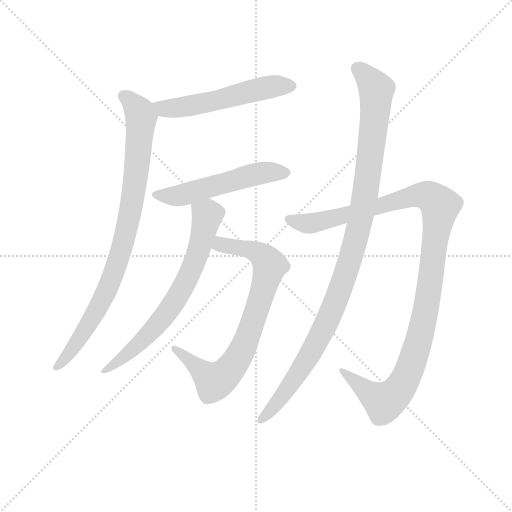
t = 0.00 s
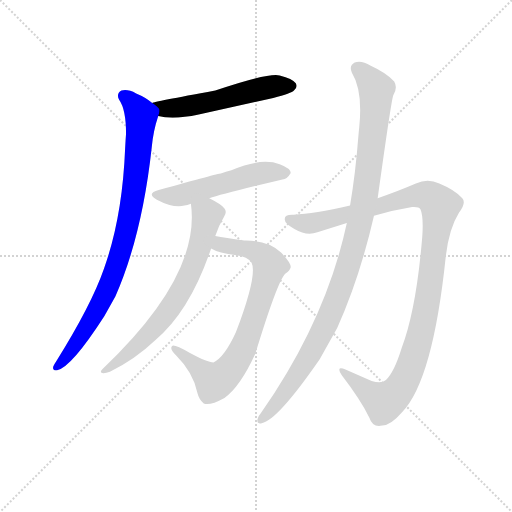
t = 1.30 s
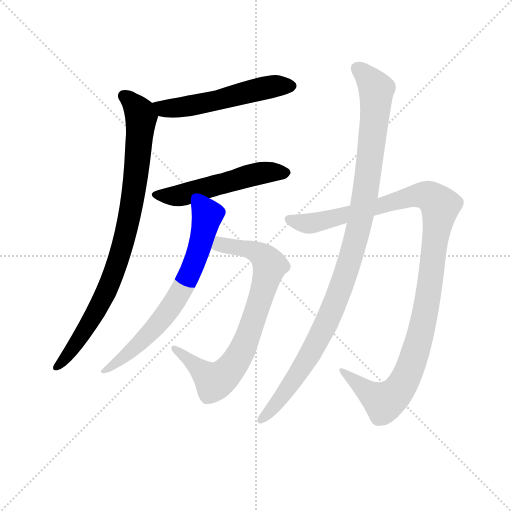
t = 2.59 s
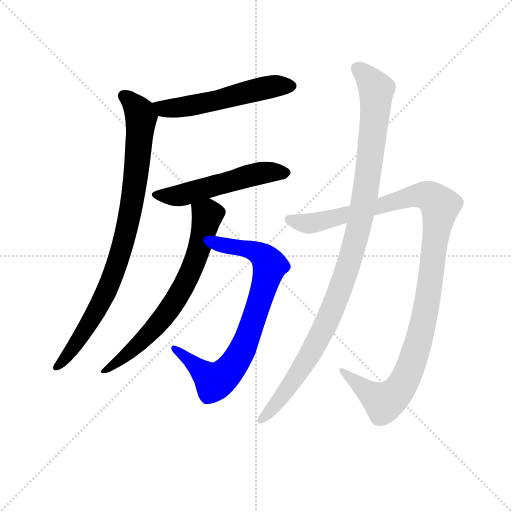
t = 3.89 s
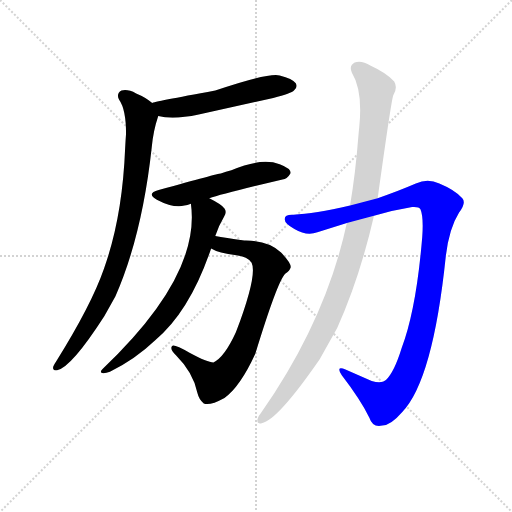
t = 5.19 s
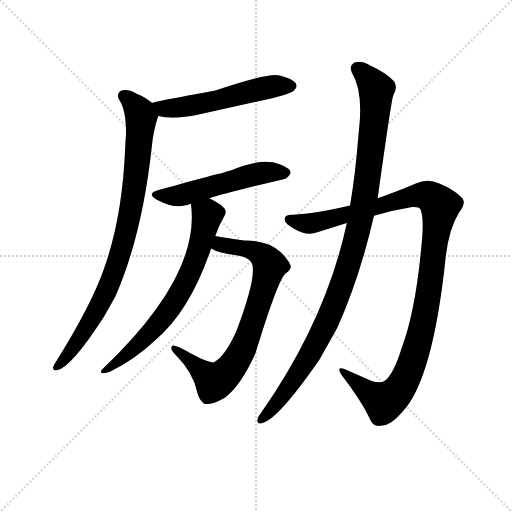
t = 6.48 s

The animated SVG that drew these frames (rendered in a browser with its animation timeline set to each time). Animation: 7 CSS @keyframes rules; one cycle of 6.48 s.

<svg version="1.1" viewBox="0 0 1024 1024" xmlns="http://www.w3.org/2000/svg">
  <g stroke="lightgray" stroke-dasharray="1,1" stroke-width="1" transform="scale(4, 4)">
    <line x1="0" y1="0" x2="256" y2="256"></line>
    <line x1="256" y1="0" x2="0" y2="256"></line>
    <line x1="128" y1="0" x2="128" y2="256"></line>
    <line x1="0" y1="128" x2="256" y2="128"></line>
  </g>
  <g transform="scale(0.92, -0.92) translate(60, -850)">
    <style type="text/css">
      
        @keyframes keyframes0 {
          from {
            stroke: blue;
            stroke-dashoffset: 560;
            stroke-width: 128;
          }
          65% {
            animation-timing-function: step-end;
            stroke: blue;
            stroke-dashoffset: 0;
            stroke-width: 128;
          }
          to {
            stroke: black;
            stroke-width: 1024;
          }
        }
        #make-me-a-hanzi-animation-0 {
          animation: keyframes0 0.7057291666666666s both;
          animation-delay: 0s;
          animation-timing-function: linear;
        }
      
        @keyframes keyframes1 {
          from {
            stroke: blue;
            stroke-dashoffset: 900;
            stroke-width: 128;
          }
          75% {
            animation-timing-function: step-end;
            stroke: blue;
            stroke-dashoffset: 0;
            stroke-width: 128;
          }
          to {
            stroke: black;
            stroke-width: 1024;
          }
        }
        #make-me-a-hanzi-animation-1 {
          animation: keyframes1 0.982421875s both;
          animation-delay: 0.7057291666666666s;
          animation-timing-function: linear;
        }
      
        @keyframes keyframes2 {
          from {
            stroke: blue;
            stroke-dashoffset: 543;
            stroke-width: 128;
          }
          64% {
            animation-timing-function: step-end;
            stroke: blue;
            stroke-dashoffset: 0;
            stroke-width: 128;
          }
          to {
            stroke: black;
            stroke-width: 1024;
          }
        }
        #make-me-a-hanzi-animation-2 {
          animation: keyframes2 0.69189453125s both;
          animation-delay: 1.6881510416666665s;
          animation-timing-function: linear;
        }
      
        @keyframes keyframes3 {
          from {
            stroke: blue;
            stroke-dashoffset: 709;
            stroke-width: 128;
          }
          70% {
            animation-timing-function: step-end;
            stroke: blue;
            stroke-dashoffset: 0;
            stroke-width: 128;
          }
          to {
            stroke: black;
            stroke-width: 1024;
          }
        }
        #make-me-a-hanzi-animation-3 {
          animation: keyframes3 0.8269856770833334s both;
          animation-delay: 2.3800455729166665s;
          animation-timing-function: linear;
        }
      
        @keyframes keyframes4 {
          from {
            stroke: blue;
            stroke-dashoffset: 792;
            stroke-width: 128;
          }
          72% {
            animation-timing-function: step-end;
            stroke: blue;
            stroke-dashoffset: 0;
            stroke-width: 128;
          }
          to {
            stroke: black;
            stroke-width: 1024;
          }
        }
        #make-me-a-hanzi-animation-4 {
          animation: keyframes4 0.89453125s both;
          animation-delay: 3.20703125s;
          animation-timing-function: linear;
        }
      
        @keyframes keyframes5 {
          from {
            stroke: blue;
            stroke-dashoffset: 1155;
            stroke-width: 128;
          }
          79% {
            animation-timing-function: step-end;
            stroke: blue;
            stroke-dashoffset: 0;
            stroke-width: 128;
          }
          to {
            stroke: black;
            stroke-width: 1024;
          }
        }
        #make-me-a-hanzi-animation-5 {
          animation: keyframes5 1.18994140625s both;
          animation-delay: 4.1015625s;
          animation-timing-function: linear;
        }
      
        @keyframes keyframes6 {
          from {
            stroke: blue;
            stroke-dashoffset: 1092;
            stroke-width: 128;
          }
          78% {
            animation-timing-function: step-end;
            stroke: blue;
            stroke-dashoffset: 0;
            stroke-width: 128;
          }
          to {
            stroke: black;
            stroke-width: 1024;
          }
        }
        #make-me-a-hanzi-animation-6 {
          animation: keyframes6 1.138671875s both;
          animation-delay: 5.29150390625s;
          animation-timing-function: linear;
        }
      
    </style>
    
      <path d="M 284 598 Q 315 589 372 601 L 534 637 Q 574 647 579 653 Q 588 660 583 669 Q 576 679 548 686 Q 523 692 408 653 Q 272 628 271 626 C 242 618 255 605 284 598 Z" fill="lightgray"></path>
    
      <path d="M 271 626 Q 258 638 236 647 Q 217 657 204 653 Q 192 646 199 633 Q 214 612 214 559 Q 213 546 212 527 Q 206 377 166 266 Q 139 188 63 66 Q 59 60 56 54 Q 53 44 64 45 Q 95 51 167 163 L 191 206 Q 249 338 270 531 Q 273 565 284 598 C 289 613 289 613 271 626 Z" fill="lightgray"></path>
    
      <path d="M 395 419 Q 423 429 554 460 Q 564 460 572 474 Q 572 484 548 493 Q 509 508 443 480 Q 431 477 420 473 Q 414 473 285 437 Q 257 430 281 416 Q 317 397 341 403 Q 347 404 355 407 L 395 419 Z" fill="lightgray"></path>
    
      <path d="M 408 337 Q 415 359 427 379 Q 434 389 428 397 Q 421 406 395 419 C 369 433 352 437 355 407 Q 377 251 163 48 Q 156 41 162 39 Q 169 38 179 42 Q 234 69 278 111 Q 353 174 399 310 L 408 337 Z" fill="lightgray"></path>
    
      <path d="M 399 310 Q 415 300 454 295 Q 478 292 487 279 Q 500 252 453 128 Q 428 73 404 62 Q 391 62 352 83 Q 319 102 314 98 Q 308 91 323 77 Q 360 40 369 -4 Q 373 -20 383 -27 Q 395 -33 428 -15 Q 462 9 495 81 Q 543 238 560 255 Q 570 261 572 269 Q 573 278 551 301 Q 523 328 471 327 Q 429 333 408 337 C 378 342 372 322 399 310 Z" fill="lightgray"></path>
    
      <path d="M 753 381 Q 793 393 836 400 Q 851 401 854 395 Q 861 379 858 336 Q 845 177 813 93 Q 797 41 779 24 Q 769 15 748 22 L 691 47 Q 669 56 683 34 Q 723 -18 743 -58 Q 750 -80 771 -75 Q 790 -74 814 -46 Q 881 23 909 292 Q 916 353 938 388 Q 954 409 945 419 Q 929 437 895 451 Q 870 463 844 451 Q 807 435 761 419 L 701 403 Q 623 385 578 383 Q 559 384 559 374 Q 558 364 580 352 Q 607 336 630 345 L 694 365 L 753 381 Z" fill="lightgray"></path>
    
      <path d="M 694 365 Q 649 155 508 -47 Q 502 -54 500 -61 Q 497 -73 509 -70 Q 543 -64 635 69 L 673 137 Q 722 246 753 381 L 761 419 Q 791 635 795 643 Q 805 659 797 673 Q 779 692 746 707 Q 725 720 711 714 Q 698 707 705 692 Q 729 653 721 574 Q 720 565 719 553 Q 713 474 701 403 L 694 365 Z" fill="lightgray"></path>
    
    
      <clipPath id="make-me-a-hanzi-clip-0">
        <path d="M 284 598 Q 315 589 372 601 L 534 637 Q 574 647 579 653 Q 588 660 583 669 Q 576 679 548 686 Q 523 692 408 653 Q 272 628 271 626 C 242 618 255 605 284 598 Z"></path>
      </clipPath>
      <path clip-path="url(#make-me-a-hanzi-clip-0)" d="M 275 619 L 303 613 L 359 620 L 530 662 L 573 663" fill="none" id="make-me-a-hanzi-animation-0" stroke-dasharray="432 864" stroke-linecap="round"></path>
    
      <clipPath id="make-me-a-hanzi-clip-1">
        <path d="M 271 626 Q 258 638 236 647 Q 217 657 204 653 Q 192 646 199 633 Q 214 612 214 559 Q 213 546 212 527 Q 206 377 166 266 Q 139 188 63 66 Q 59 60 56 54 Q 53 44 64 45 Q 95 51 167 163 L 191 206 Q 249 338 270 531 Q 273 565 284 598 C 289 613 289 613 271 626 Z"></path>
      </clipPath>
      <path clip-path="url(#make-me-a-hanzi-clip-1)" d="M 209 641 L 223 632 L 247 596 L 232 438 L 214 344 L 169 211 L 120 124 L 65 54" fill="none" id="make-me-a-hanzi-animation-1" stroke-dasharray="772 1544" stroke-linecap="round"></path>
    
      <clipPath id="make-me-a-hanzi-clip-2">
        <path d="M 395 419 Q 423 429 554 460 Q 564 460 572 474 Q 572 484 548 493 Q 509 508 443 480 Q 431 477 420 473 Q 414 473 285 437 Q 257 430 281 416 Q 317 397 341 403 Q 347 404 355 407 L 395 419 Z"></path>
      </clipPath>
      <path clip-path="url(#make-me-a-hanzi-clip-2)" d="M 281 427 L 342 427 L 505 474 L 561 474" fill="none" id="make-me-a-hanzi-animation-2" stroke-dasharray="415 830" stroke-linecap="round"></path>
    
      <clipPath id="make-me-a-hanzi-clip-3">
        <path d="M 408 337 Q 415 359 427 379 Q 434 389 428 397 Q 421 406 395 419 C 369 433 352 437 355 407 Q 377 251 163 48 Q 156 41 162 39 Q 169 38 179 42 Q 234 69 278 111 Q 353 174 399 310 L 408 337 Z"></path>
      </clipPath>
      <path clip-path="url(#make-me-a-hanzi-clip-3)" d="M 364 402 L 391 383 L 372 307 L 341 231 L 278 140 L 217 80 L 166 43" fill="none" id="make-me-a-hanzi-animation-3" stroke-dasharray="581 1162" stroke-linecap="round"></path>
    
      <clipPath id="make-me-a-hanzi-clip-4">
        <path d="M 399 310 Q 415 300 454 295 Q 478 292 487 279 Q 500 252 453 128 Q 428 73 404 62 Q 391 62 352 83 Q 319 102 314 98 Q 308 91 323 77 Q 360 40 369 -4 Q 373 -20 383 -27 Q 395 -33 428 -15 Q 462 9 495 81 Q 543 238 560 255 Q 570 261 572 269 Q 573 278 551 301 Q 523 328 471 327 Q 429 333 408 337 C 378 342 372 322 399 310 Z"></path>
      </clipPath>
      <path clip-path="url(#make-me-a-hanzi-clip-4)" d="M 407 315 L 424 318 L 493 305 L 513 292 L 526 272 L 473 102 L 438 45 L 406 20 L 317 93" fill="none" id="make-me-a-hanzi-animation-4" stroke-dasharray="664 1328" stroke-linecap="round"></path>
    
      <clipPath id="make-me-a-hanzi-clip-5">
        <path d="M 753 381 Q 793 393 836 400 Q 851 401 854 395 Q 861 379 858 336 Q 845 177 813 93 Q 797 41 779 24 Q 769 15 748 22 L 691 47 Q 669 56 683 34 Q 723 -18 743 -58 Q 750 -80 771 -75 Q 790 -74 814 -46 Q 881 23 909 292 Q 916 353 938 388 Q 954 409 945 419 Q 929 437 895 451 Q 870 463 844 451 Q 807 435 761 419 L 701 403 Q 623 385 578 383 Q 559 384 559 374 Q 558 364 580 352 Q 607 336 630 345 L 694 365 L 753 381 Z"></path>
      </clipPath>
      <path clip-path="url(#make-me-a-hanzi-clip-5)" d="M 569 372 L 619 364 L 847 425 L 877 421 L 897 402 L 866 175 L 854 120 L 821 25 L 799 -7 L 775 -24 L 738 -2 L 695 36" fill="none" id="make-me-a-hanzi-animation-5" stroke-dasharray="1027 2054" stroke-linecap="round"></path>
    
      <clipPath id="make-me-a-hanzi-clip-6">
        <path d="M 694 365 Q 649 155 508 -47 Q 502 -54 500 -61 Q 497 -73 509 -70 Q 543 -64 635 69 L 673 137 Q 722 246 753 381 L 761 419 Q 791 635 795 643 Q 805 659 797 673 Q 779 692 746 707 Q 725 720 711 714 Q 698 707 705 692 Q 729 653 721 574 Q 720 565 719 553 Q 713 474 701 403 L 694 365 Z"></path>
      </clipPath>
      <path clip-path="url(#make-me-a-hanzi-clip-6)" d="M 717 701 L 742 679 L 758 647 L 740 464 L 710 318 L 684 233 L 626 101 L 561 -2 L 509 -61" fill="none" id="make-me-a-hanzi-animation-6" stroke-dasharray="964 1928" stroke-linecap="round"></path>
    
  </g>
</svg>
